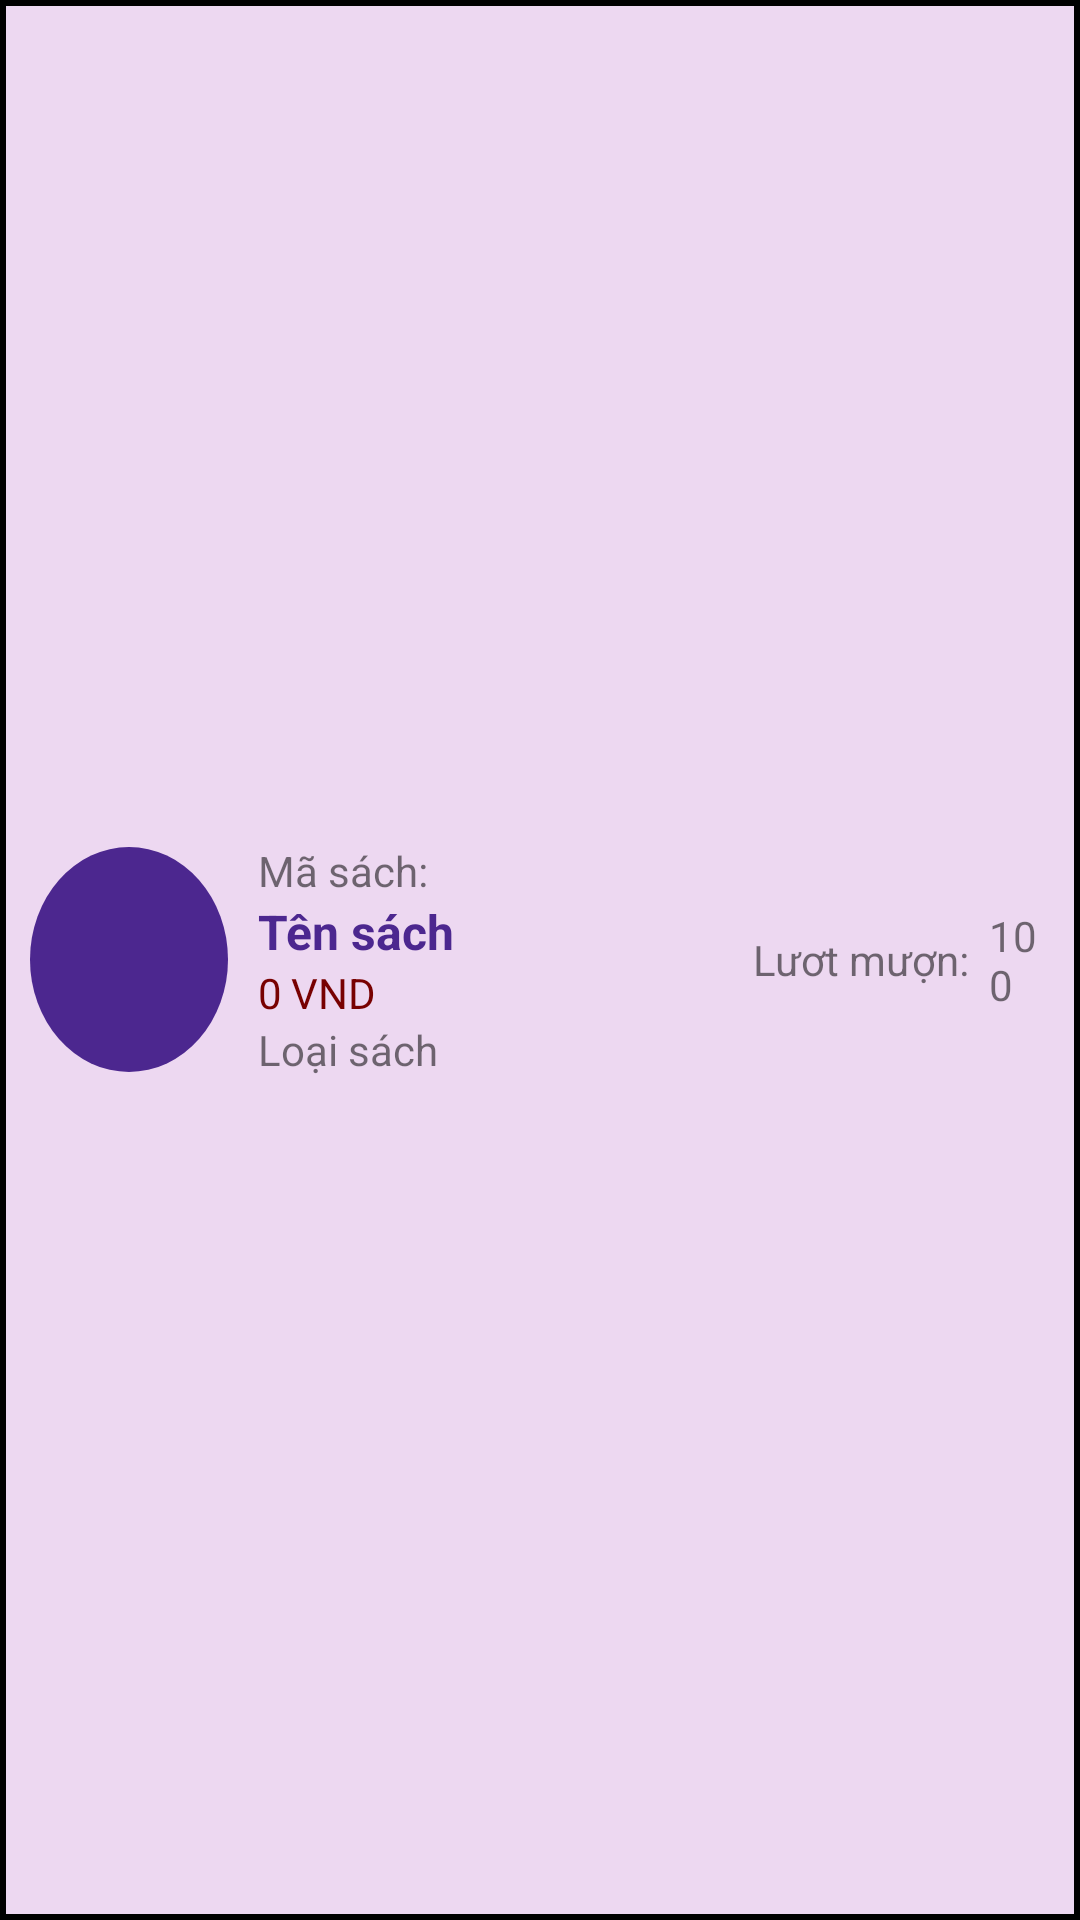

The Android layout XML behind this screen, and the referenced resources:
<!-- AndroidManifest.xml: application theme Theme.DU_AN_MAU -->
<!-- res/layout/top_book_item.xml -->
<?xml version="1.0" encoding="utf-8"?>
<LinearLayout xmlns:android="http://schemas.android.com/apk/res/android"
    xmlns:app="http://schemas.android.com/apk/res-auto"
    android:orientation="horizontal"
    android:padding="10dp"
    android:background="@drawable/border_background"
    android:weightSum="5"
    android:layout_marginBottom="10dp"
    android:layout_width="match_parent"
    android:layout_height="100dp">

    <ImageView
        android:layout_gravity="center_vertical"
        android:layout_weight="1"
        android:padding="15dp"
        android:background="@drawable/circle_background"
        android:src="@drawable/ic_baseline_menu_book_24"
        android:layout_width="0dp"
        android:layout_height="75dp"
        app:tint="@color/white" />

    <LinearLayout
        android:layout_marginLeft="10dp"
        android:gravity="center_vertical"
        android:layout_weight="2.5"
        android:orientation="vertical"
        android:layout_width="0dp"
        android:layout_height="match_parent">

        <TextView
            android:id="@+id/tvIdBook"
            android:text="Mã sách: "
            android:layout_width="match_parent"
            android:layout_height="wrap_content"/>

        <TextView
            android:textSize="16dp"
            android:textColor="#4C278F"
            android:textStyle="bold"
            android:id="@+id/tvNameBook"
            android:text="Tên sách"
            android:layout_width="match_parent"
            android:layout_height="wrap_content"/>

        <LinearLayout
            android:orientation="horizontal"
            android:layout_width="wrap_content"
            android:layout_height="wrap_content">

            <TextView
                android:textColor="#780101"
                android:id="@+id/tvPriceBook"
                android:text="0"
                android:layout_width="wrap_content"
                android:layout_height="wrap_content"/>

            <TextView
                android:layout_marginLeft="3dp"
                android:textColor="#780101"
                android:text="VND"
                android:layout_width="wrap_content"
                android:layout_height="wrap_content"/>

        </LinearLayout>


        <TextView
            android:id="@+id/tvCategoryBook"
            android:text="Loại sách"
            android:layout_width="match_parent"
            android:layout_height="wrap_content"/>

    </LinearLayout>

    <LinearLayout
        android:gravity="center"
        android:layout_weight="1.5"
        android:layout_width="0dp"
        android:layout_height="match_parent">

        <TextView
            android:text="Lươt mượn: "
            android:layout_width="wrap_content"
            android:layout_height="wrap_content"/>

        <TextView
            android:id="@+id/tvQuantityBorrows"
            android:layout_marginLeft="3dp"
            android:text="100 "
            android:layout_width="wrap_content"
            android:layout_height="wrap_content"/>

    </LinearLayout>


</LinearLayout>
<!-- resources referenced by this layout -->
<resources>
  <!-- drawable border_background (drawable) -->
  <?xml version="1.0" encoding="utf-8"?>
  <shape xmlns:android="http://schemas.android.com/apk/res/android" android:shape="rectangle" >
      <solid android:color="#EDD8F1" />
      <stroke android:width="2dip" android:color="@color/black"/>
  </shape>
  <!-- drawable circle_background (drawable) -->
  <?xml version="1.0" encoding="utf-8"?>
  <shape
      xmlns:android="http://schemas.android.com/apk/res/android"
      android:shape="oval">
  
      <solid
          android:color="#4C278F"/>
  
      <size
          android:width="120dp"
          android:height="120dp"/>
  </shape>
  <style name="Theme.DU_AN_MAU" parent="Theme.MaterialComponents.DayNight.DarkActionBar">
          
          <item name="colorPrimary">@color/purple_500</item>
          <item name="colorPrimaryVariant">@color/purple_700</item>
          <item name="colorOnPrimary">@color/white</item>
          
          <item name="colorSecondary">@color/teal_200</item>
          <item name="colorSecondaryVariant">@color/teal_700</item>
          <item name="colorOnSecondary">@color/black</item>
          
          <item name="android:statusBarColor" tools:targetApi="l">?attr/colorPrimaryVariant</item>
          
      </style>
  <!-- not gathered from this repository: default colours our renderer supplied (Android Studio template values) -->
  <color name="purple_500">#FF6200EE</color>
  <color name="purple_700">#FF3700B3</color>
  <color name="teal_200">#FF03DAC5</color>
  <color name="teal_700">#FF018786</color>
  <color name="black">#FF000000</color>
  <color name="white">#FFFFFFFF</color>
</resources>
